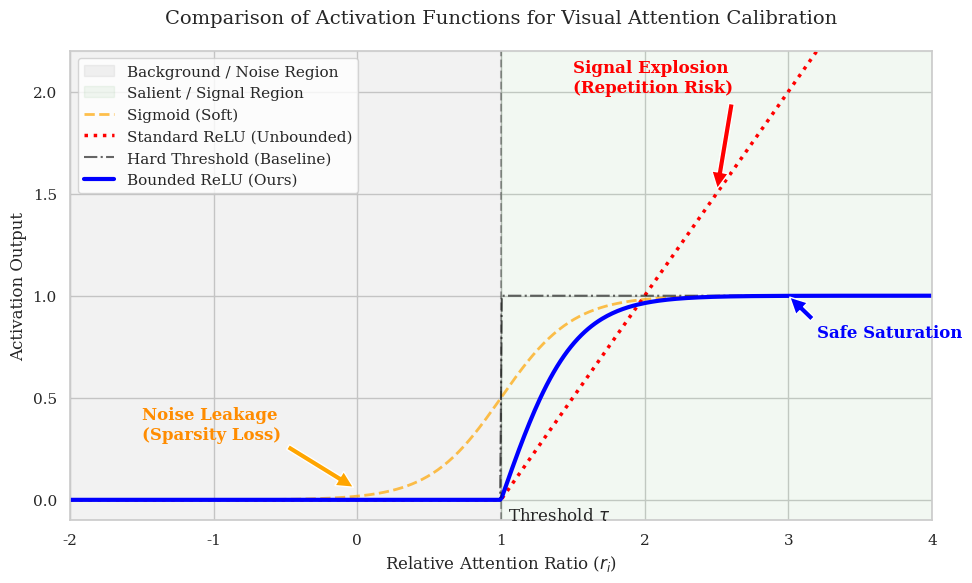

Here is the Python script that generated this plot:
import numpy as np
import matplotlib.pyplot as plt
import seaborn as sns

# 设置风格
sns.set_theme(style="whitegrid")
plt.rcParams.update({'font.size': 12, 'font.family': 'serif'})

def sigmoid(x, k=1):
    return 1 / (1 + np.exp(-k * x))

def bounded_relu(x, tau, k=1.5):
    # ReLU(Tanh((x - tau) * k))
    val = np.tanh((x - tau) * k)
    return np.maximum(0, val)

def standard_relu(x, tau):
    return np.maximum(0, x - tau)

# 数据准备
x = np.linspace(-2, 4, 500)
tau = 1.0  # 假设阈值是 1.0

# 计算曲线
y_sigmoid = sigmoid(x - tau, k=4) # Shifted Sigmoid
y_hard = np.where(x > tau, 1.0, 0.0) # Original SPARC Hard Gate
y_relu = standard_relu(x, tau) # Unbounded ReLU
y_bounded = bounded_relu(x, tau, k=2) # Ours

# 绘图
plt.figure(figsize=(10, 6))

# 1. 绘制区域背景 (Noise vs Signal)
plt.axvspan(-2, tau, color='grey', alpha=0.1, label='Background / Noise Region')
plt.axvspan(tau, 4, color='green', alpha=0.05, label='Salient / Signal Region')

# 2. 绘制曲线
# Sigmoid - 展示 Leakage
plt.plot(x, y_sigmoid, label='Sigmoid (Soft)', linestyle='--', color='orange', linewidth=2, alpha=0.7)

# Standard ReLU - 展示 Unbounded
plt.plot(x, y_relu, label='Standard ReLU (Unbounded)', linestyle=':', color='red', linewidth=2.5)

# Hard Threshold - Baseline
plt.plot(x, y_hard, label='Hard Threshold (Baseline)', linestyle='-.', color='black', linewidth=1.5, alpha=0.6)

# Ours
plt.plot(x, y_bounded, label='Bounded ReLU (Ours)', color='blue', linewidth=3)

# 3. 添加标注 (Annotations)
# 标注 Sigmoid 的 Leakage
plt.annotate('Noise Leakage\n(Sparsity Loss)', xy=(0, 0.05), xytext=(-1.5, 0.3),
             arrowprops=dict(facecolor='orange', shrink=0.05), color='darkorange', fontweight='bold')

# 标注 ReLU 的 Explosion
plt.annotate('Signal Explosion\n(Repetition Risk)', xy=(2.5, 1.5), xytext=(1.5, 2.0),
             arrowprops=dict(facecolor='red', shrink=0.05), color='red', fontweight='bold')

# 标注 Ours 的 Saturation
plt.annotate('Safe Saturation', xy=(3, 1.0), xytext=(3.2, 0.8),
             arrowprops=dict(facecolor='blue', shrink=0.05), color='blue', fontweight='bold')

# 装饰
plt.axvline(tau, color='black', linestyle='--', alpha=0.3)
plt.text(tau+0.05, -0.1, r'Threshold $\tau$', fontsize=12)

plt.title('Comparison of Activation Functions for Visual Attention Calibration', fontsize=14, pad=20)
plt.xlabel(r'Relative Attention Ratio ($r_i$)', fontsize=12)
plt.ylabel('Activation Output', fontsize=12)
plt.ylim(-0.1, 2.2)
plt.xlim(-2, 4)
plt.legend(loc='upper left', frameon=True)

# 保存
plt.tight_layout()
plt.savefig('activation_comparison.png', dpi=300)
plt.show()